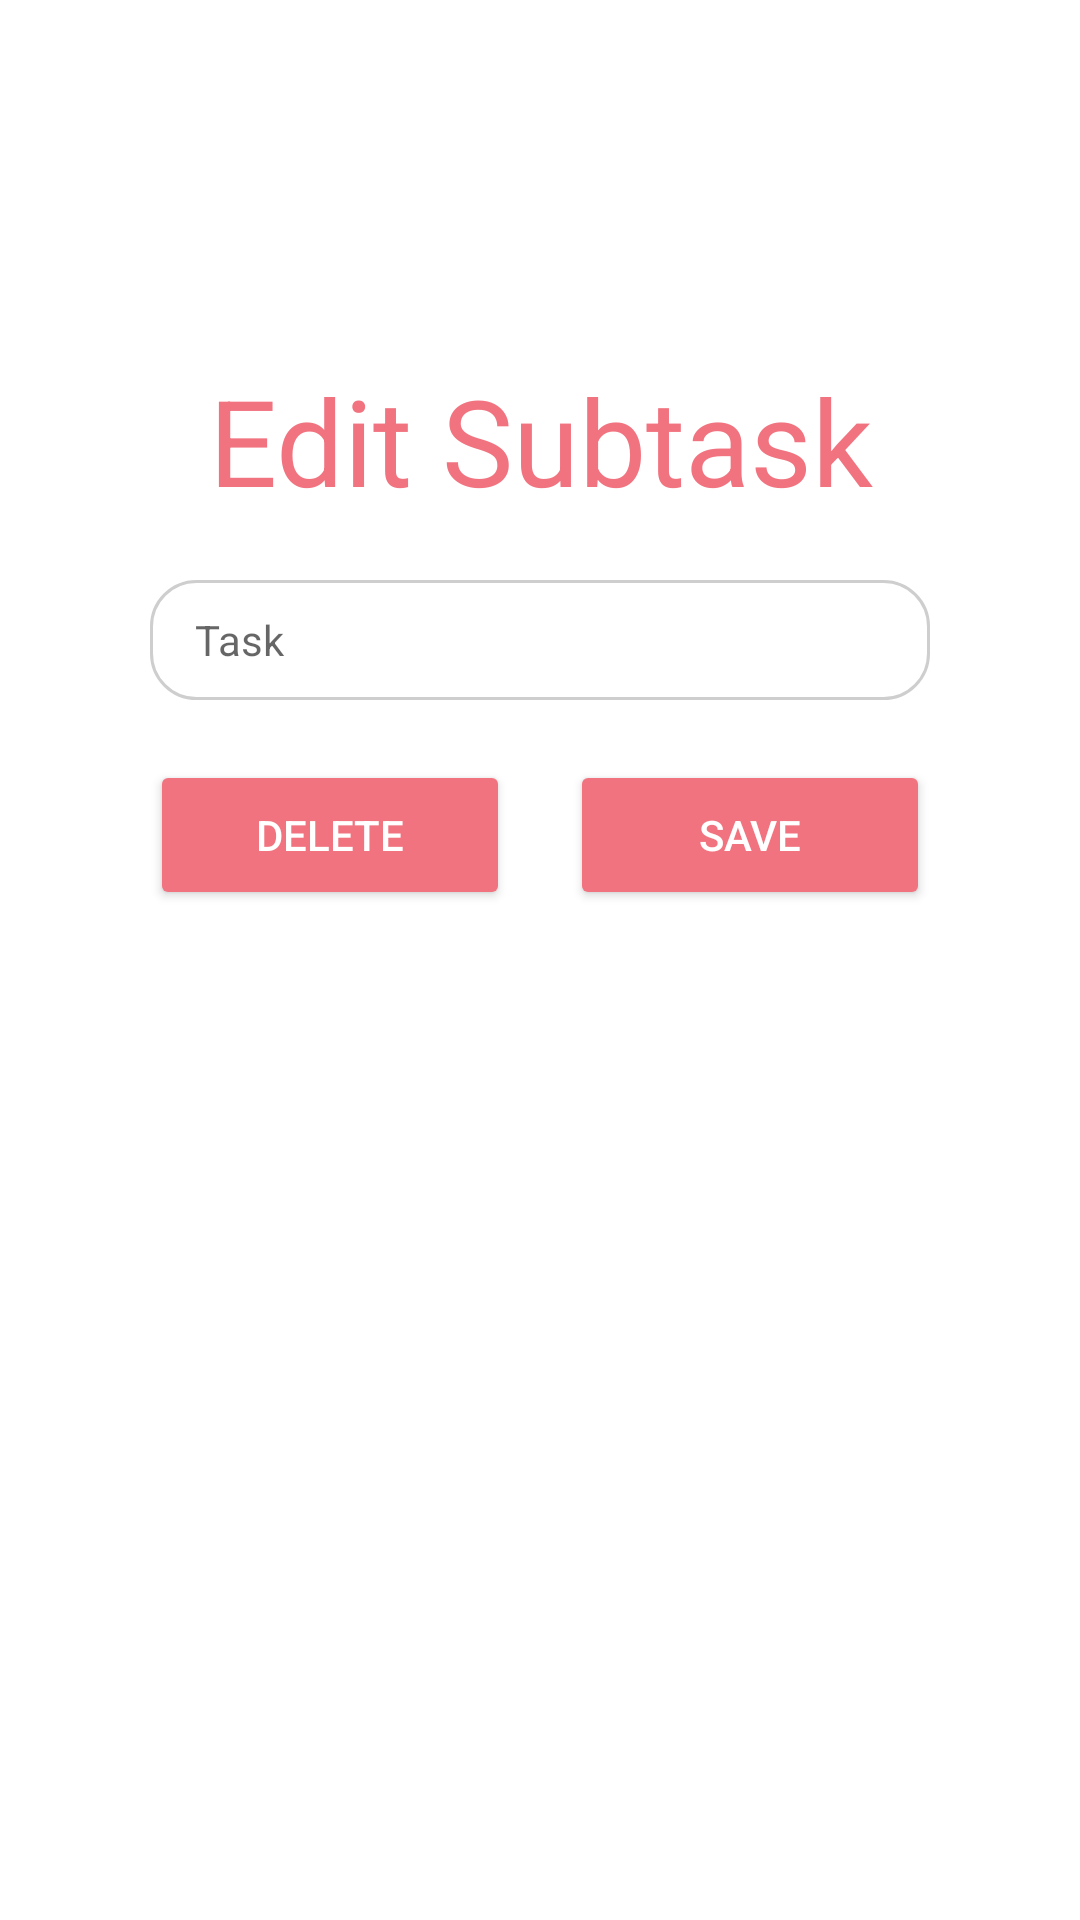

Reconstruct the res/layout file that produces this screen, plus the resources it refers to.
<!-- AndroidManifest.xml: application theme Theme.Mco2 -->
<!-- res/layout/activity_edit_subtask.xml -->
<?xml version="1.0" encoding="utf-8"?>
<androidx.constraintlayout.widget.ConstraintLayout xmlns:android="http://schemas.android.com/apk/res/android"
    xmlns:app="http://schemas.android.com/apk/res-auto"
    xmlns:tools="http://schemas.android.com/tools"
    android:layout_width="match_parent"
    android:layout_height="match_parent">

    <TextView
        android:id="@+id/tv_title"
        android:layout_width="match_parent"
        android:layout_height="wrap_content"
        android:layout_marginStart="50dp"
        android:layout_marginTop="120dp"
        android:layout_marginEnd="50dp"
        android:gravity="center"
        android:text="Edit Subtask"
        android:textColor="@color/pinkred"
        android:textSize="40sp"
        app:layout_constraintLeft_toLeftOf="parent"
        app:layout_constraintRight_toRightOf="parent"
        app:layout_constraintTop_toTopOf="parent" />

    <EditText
        android:id="@+id/et_task"
        android:layout_width="match_parent"
        android:layout_height="40dp"
        android:layout_marginStart="50dp"
        android:layout_marginTop="20dp"
        android:layout_marginEnd="50dp"
        android:background="@drawable/custom_input"
        android:drawableStart="@drawable/ic_add_task"
        android:drawablePadding="15dp"
        android:hint="Task"
        android:paddingStart="15dp"
        android:paddingEnd="15dp"
        android:textSize="14sp"
        app:layout_constraintLeft_toLeftOf="parent"
        app:layout_constraintRight_toRightOf="parent"
        app:layout_constraintTop_toBottomOf="@+id/tv_title" />


    <Button
        android:id="@+id/btn_delete"
        android:layout_width="120dp"
        android:layout_height="50dp"
        android:layout_marginTop="20dp"
        android:layout_marginStart="50dp"
        android:textColor="@color/white"
        android:backgroundTint="@color/pinkred"
        android:text="Delete"
        app:layout_constraintLeft_toLeftOf="parent"
        app:layout_constraintTop_toBottomOf="@+id/et_task" />


    <Button
        android:id="@+id/btn_save"
        android:layout_width="120dp"
        android:layout_height="50dp"
        android:layout_marginTop="20dp"
        android:layout_marginEnd="50dp"
        android:textColor="@color/white"
        android:backgroundTint="@color/pinkred"
        android:text="Save"
        app:layout_constraintRight_toRightOf="parent"
        app:layout_constraintTop_toBottomOf="@+id/et_task" />

</androidx.constraintlayout.widget.ConstraintLayout>
<!-- resources referenced by this layout -->
<resources>
  <color name="pinkred">#F1737F</color>
  <color name="white">#FFFFFFFF</color>
  <!-- drawable custom_input (drawable) -->
  <?xml version="1.0" encoding="utf-8"?>
  <selector xmlns:android="http://schemas.android.com/apk/res/android">
  
      <item android:state_enabled="true" android:state_focused="true">
          <shape android:shape="rectangle">
              <solid android:color="@android:color/white"/>
              <corners android:radius="15dp"/>
              <stroke android:color="@color/pinkred" android:width="1dp"/>
          </shape>
      </item>
  
      <item android:state_enabled="true">
          <shape android:shape="rectangle">
              <solid android:color="@android:color/white"/>
              <corners android:radius="15dp"/>
              <stroke android:color="@color/gray" android:width="1dp"/>
          </shape>
      </item>
  
  
  
  </selector>
  <style name="Theme.Mco2" parent="Theme.MaterialComponents.DayNight.DarkActionBar">
          
          <item name="colorPrimary">@color/purple_500</item>
          <item name="colorPrimaryVariant">@color/purple_700</item>
          <item name="colorOnPrimary">@color/white</item>
          
          <item name="colorSecondary">@color/teal_200</item>
          <item name="colorSecondaryVariant">@color/teal_700</item>
          <item name="colorOnSecondary">@color/black</item>
          
          <item name="android:statusBarColor" tools:targetApi="l">?attr/colorPrimaryVariant</item>
          
      </style>
  <color name="gray">#FFCECECE</color>
  <color name="purple_500">#FF6200EE</color>
  <color name="purple_700">#FF3700B3</color>
  <color name="teal_200">#FF03DAC5</color>
  <color name="teal_700">#FF018786</color>
  <color name="black">#FF000000</color>
</resources>
